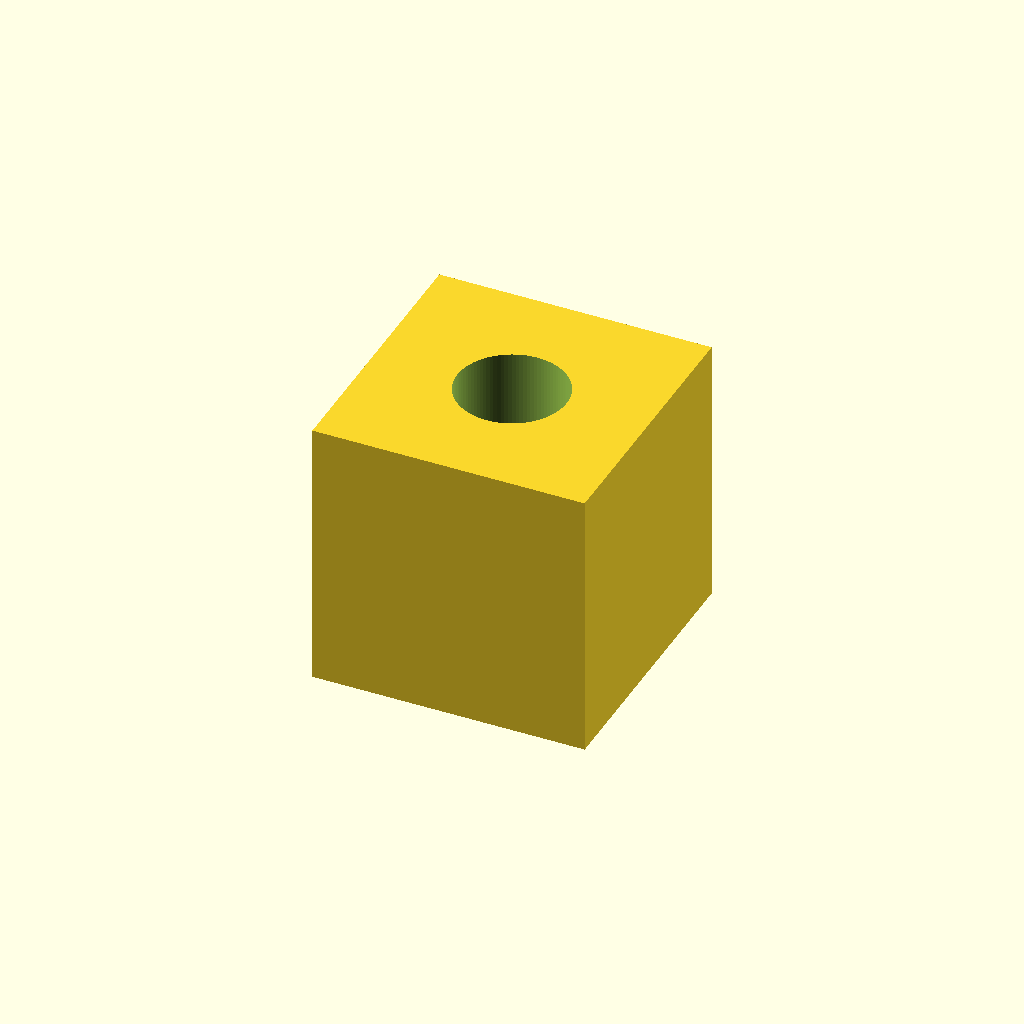
Cell 1 — every parameter at its default value.
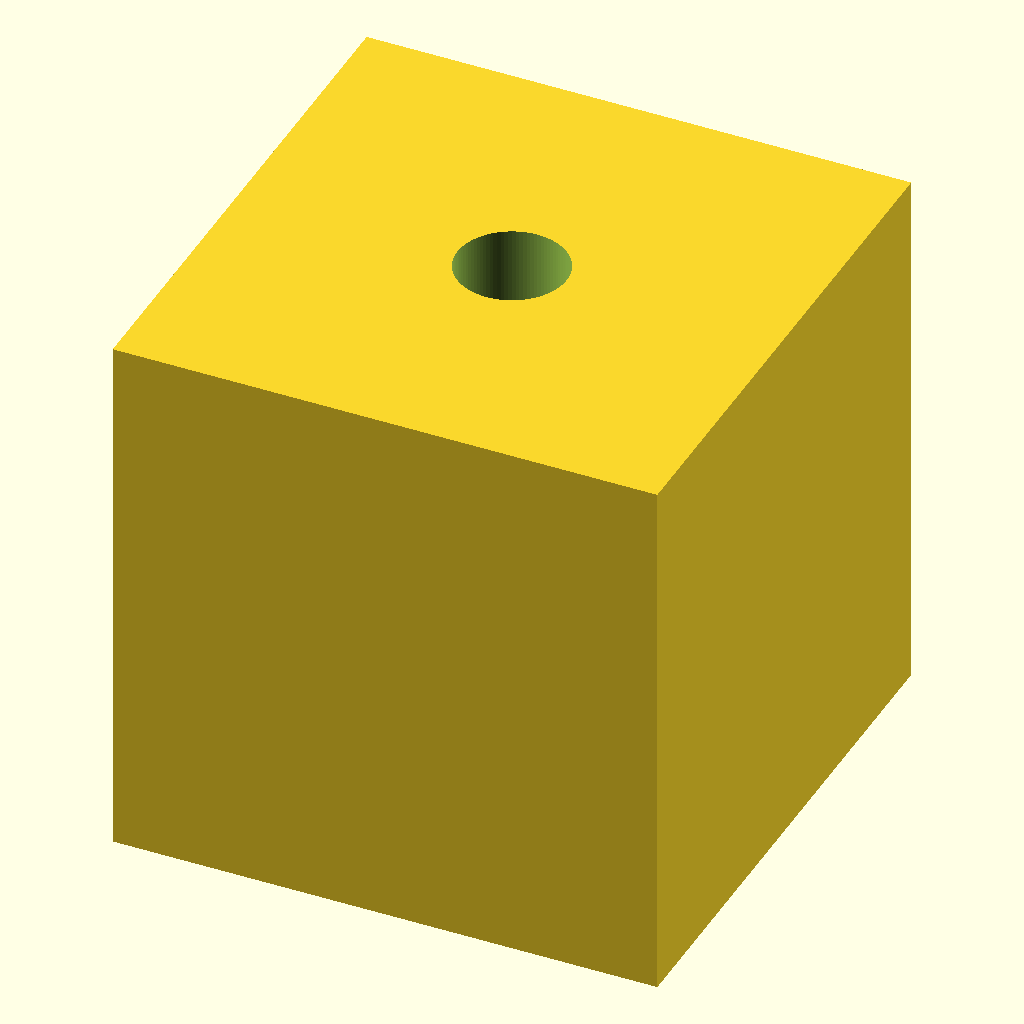
Cell 2 — cube_size set to 100, the other parameters unchanged.
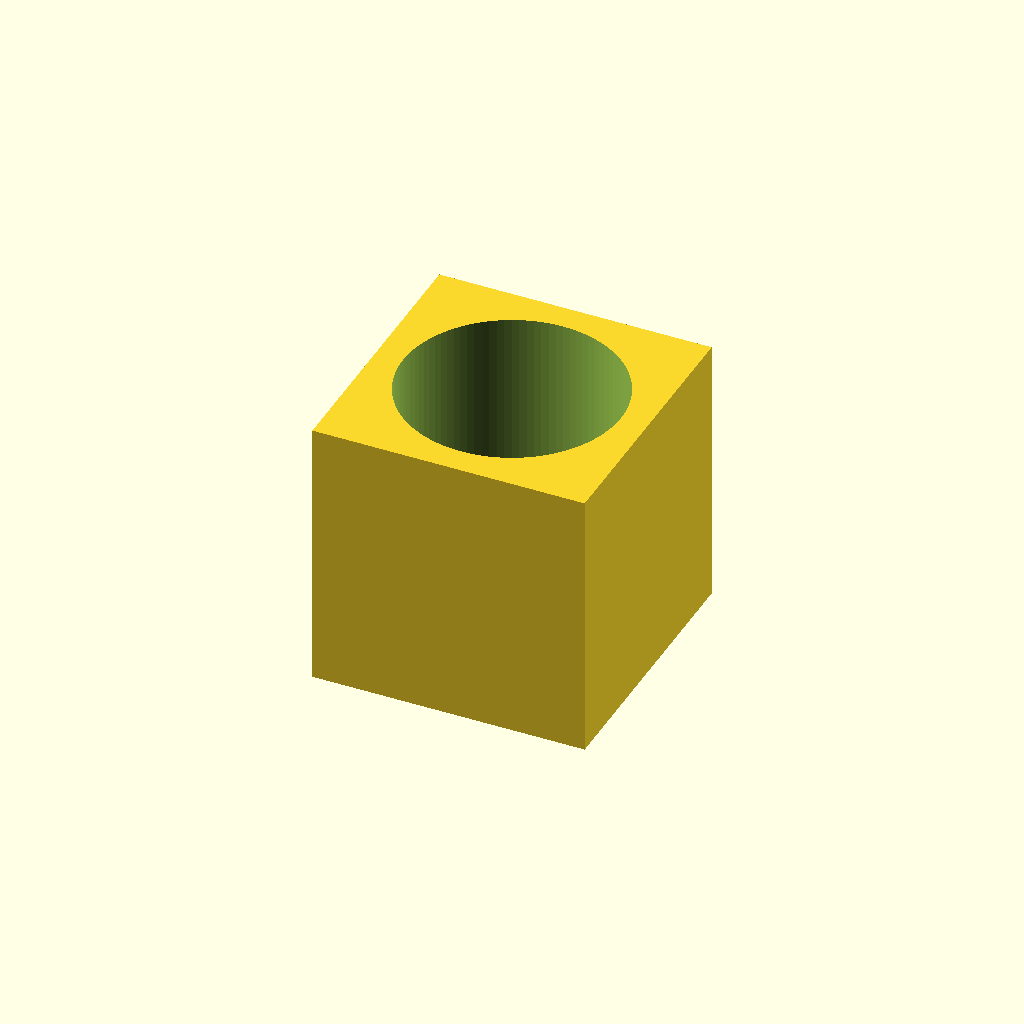
Cell 3: hole_d = 40 (everything else at default).
All cells are drawn from one camera (rotation 55°, 0°, 25°, orthographic, colour scheme Cornfield), so only the parameter changes between them.
Source of the model, results/tier-1-cube-with-hole/bare-xhigh_claude-opus-5-7f8d9cd34448-2026-09-05T09-47-14-521Z/final.scad:
// 50mm角の立方体に、直径20mmのZ軸方向貫通穴を開けたモデル

cube_size = 50;
hole_d    = 20;

$fn = 100;

difference() {
    // 50mm角の立方体（原点を中心に配置）
    cube([cube_size, cube_size, cube_size], center = true);

    // 中央を z 軸方向に貫通する直径20mmの穴
    cylinder(h = cube_size + 1, d = hole_d, center = true);
}
Parameter table extracted from the source (name, type, default, range or options):
cube_size: number, default 50
hole_d: number, default 20
